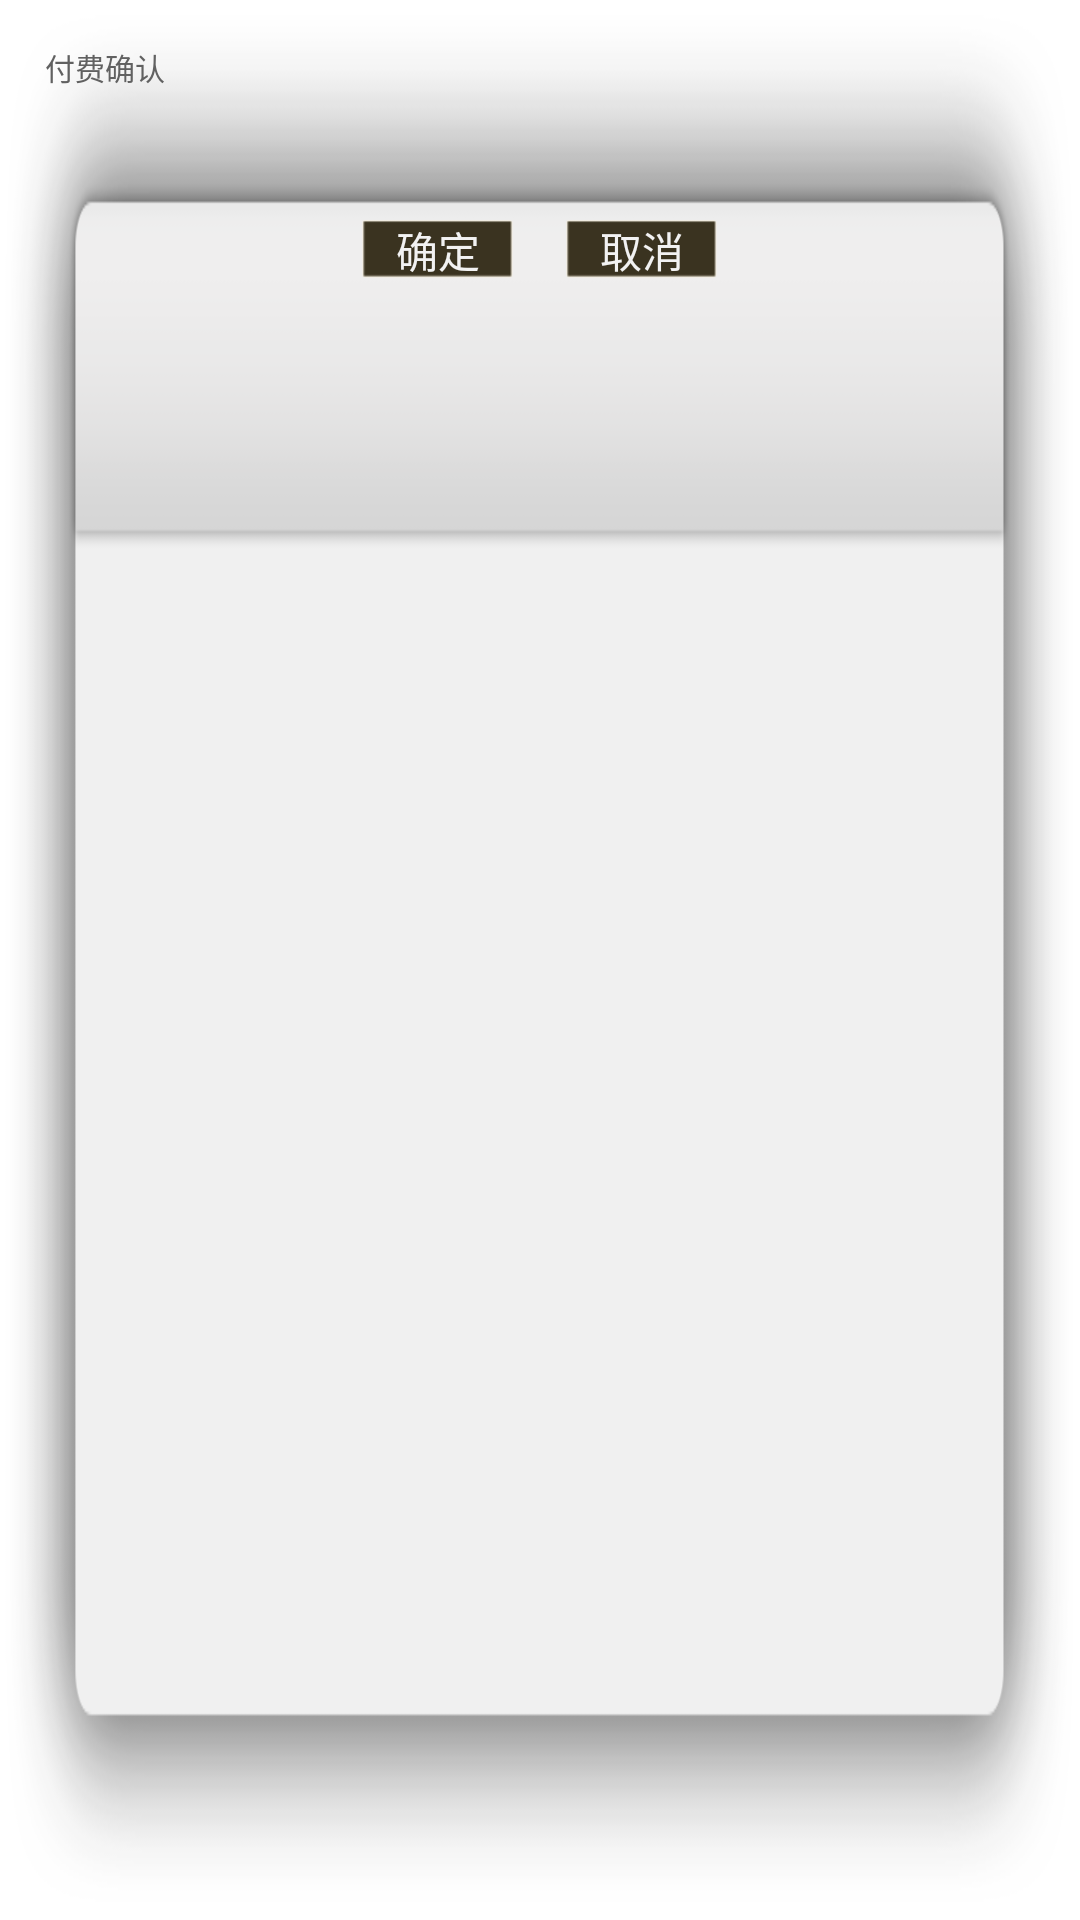

Layout XML and referenced resources for this Android screen:
<!-- AndroidManifest.xml: fallback theme Theme.MaterialComponents.DayNight.NoActionBar -->
<!-- res/layout/pay_confirm_dialog.xml -->
<?xml version="1.0" encoding="utf-8"?>
<LinearLayout xmlns:android="http://schemas.android.com/apk/res/android"
    android:layout_width="494px"
    android:layout_height="327px"
    android:background="@drawable/pay_confirm_dialog_bg"
    android:orientation="vertical"
    android:padding="35px"
    >


    <LinearLayout
        android:layout_width="fill_parent"
        android:orientation="horizontal"
        android:gravity="center_vertical"
        android:padding="10px"
        android:layout_height="wrap_content">

        <TextView
            android:layout_width="wrap_content"
            android:layout_height="wrap_content"
            android:text="@string/pay_confirm"
            android:textSize="30px"
            android:textColor="#616161"
            />

    </LinearLayout>

    <TextView
        android:id="@+id/content_text"
        android:layout_width="wrap_content"
        android:layout_height="100px"
        android:layout_marginTop="10px"
        android:text=""
        android:padding="10px"
        android:textSize="25px"
        android:lineSpacingExtra="10px"
        android:textColor="#616161"
        />

    <LinearLayout
        android:layout_marginTop="10px"
        android:layout_width="fill_parent"
        android:orientation="horizontal"
        android:gravity="center"
        android:layout_height="wrap_content">

        <Button
            android:id="@+id/confirm_btn"
            android:layout_width="154px"
            android:layout_height="60px"
            android:text="确定"
            android:textColor="#f2f2f2"
            android:background="@drawable/jinyuan_btn_selector"
            />

        <Button
            android:id="@+id/cancel_btn"
            android:layout_marginLeft="50px"
            android:layout_width="154px"
            android:layout_height="60px"
            android:text="取消"
            android:textColor="#f2f2f2"
            android:background="@drawable/jinyuan_btn_selector"
            />
    </LinearLayout>

</LinearLayout>
<!-- resources referenced by this layout -->
<resources>
  <!-- drawable jinyuan_btn_selector (drawable) -->
  <?xml version="1.0" encoding="utf-8"?>
  <selector xmlns:android="http://schemas.android.com/apk/res/android">
  
      <item android:drawable="@drawable/jinyuan_btn_focus" android:state_focused="true" />
      <item android:drawable="@drawable/jinyuan_btn_unfocus" android:state_focused="false" />
  
  
  </selector>
  <!-- drawable pay_confirm_dialog_bg: png bitmap (drawable, 15303 bytes) -->
  <string name="pay_confirm">付费确认</string>
  <!-- drawable jinyuan_btn_focus: png bitmap (drawable, 5044 bytes) -->
  <!-- drawable jinyuan_btn_unfocus: png bitmap (drawable, 445 bytes) -->
</resources>
